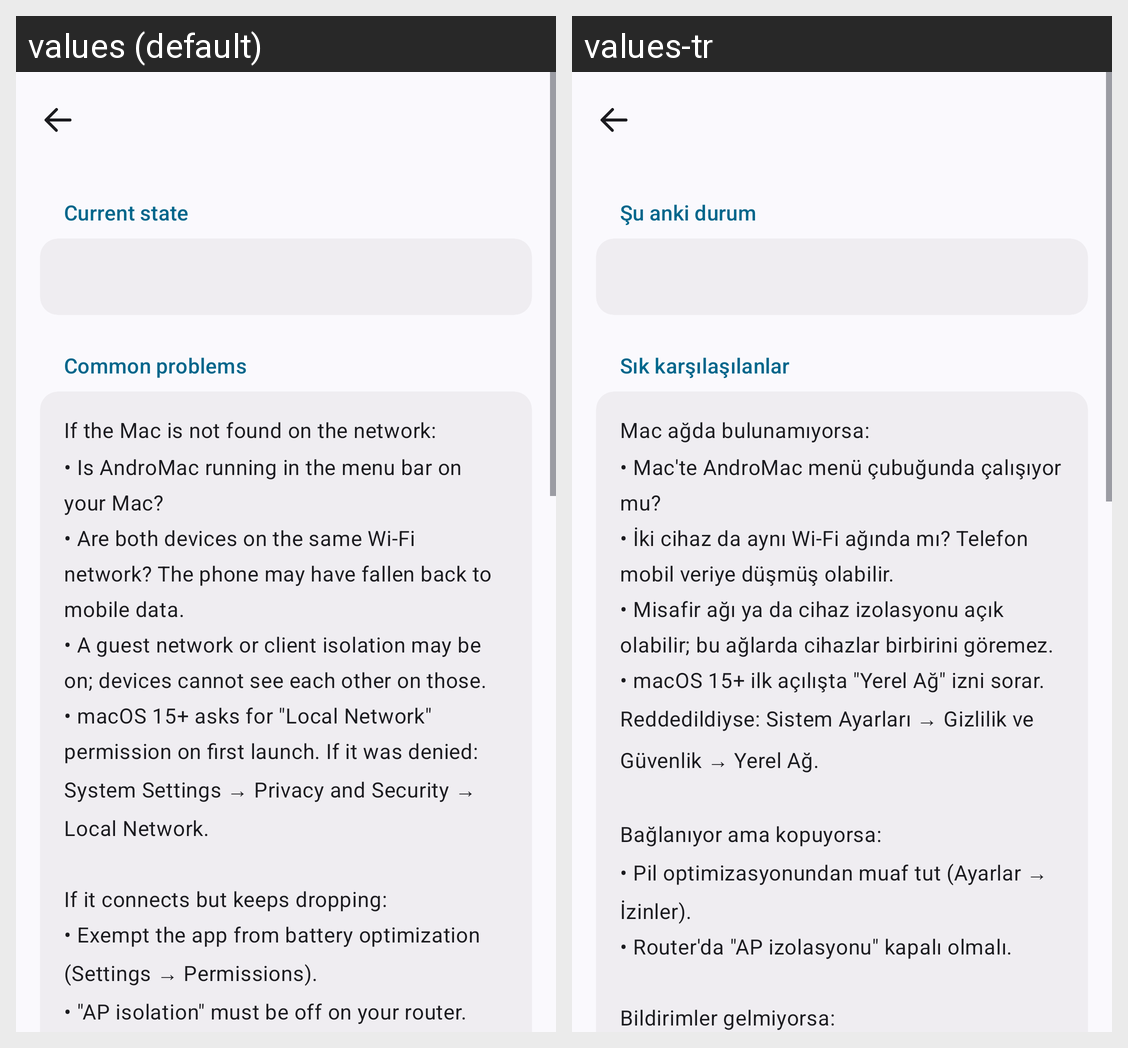

The same Android screen rendered under two of its app's locales, left to right. List the strings drawn on it with the default value and each locale's translation.
Android screen res/layout/activity_help.xml rendered under 2 locales, left to right: values (default), values-tr. Device: Nexus 5 (rendered at 1080×1920; each locale shown at half size, 540×960, under a caption strip naming it); theme AppTheme.
Strings drawn on this screen, with the default value and each locale's value (text and hints the layout hard-codes, and strings that could not be matched under every locale, appear in the picture but are not listed):

help_section_state
  values: Current state
  values-tr: Şu anki durum

help_section_common
  values: Common problems
  values-tr: Sık karşılaşılanlar

help_troubleshooting
  values: If the Mac is not found on the network:
      • Is AndroMac running in the menu bar on your Mac?
      • Are both devices on the same Wi-Fi network? The phone may have fallen back to mobile data.
      • A guest network or client isolation may be on; devices cannot see each other on those.
      • macOS 15+ asks for "Local Network" permission on first launch. If it was denied: System Settings → Privacy and Security → …[clipped]
  values-tr: Mac ağda bulunamıyorsa:
      • Mac'te AndroMac menü çubuğunda çalışıyor mu?
      • İki cihaz da aynı Wi-Fi ağında mı? Telefon mobil veriye düşmüş olabilir.
      • Misafir ağı ya da cihaz izolasyonu açık olabilir; bu ağlarda cihazlar birbirini göremez.
      • macOS 15+ ilk açılışta "Yerel Ağ" izni sorar. Reddedildiyse: Sistem Ayarları → Gizlilik ve Güvenlik → Yerel Ağ.
      
      Bağlanıyor ama kopuyorsa:
      • Pil …[clipped]
